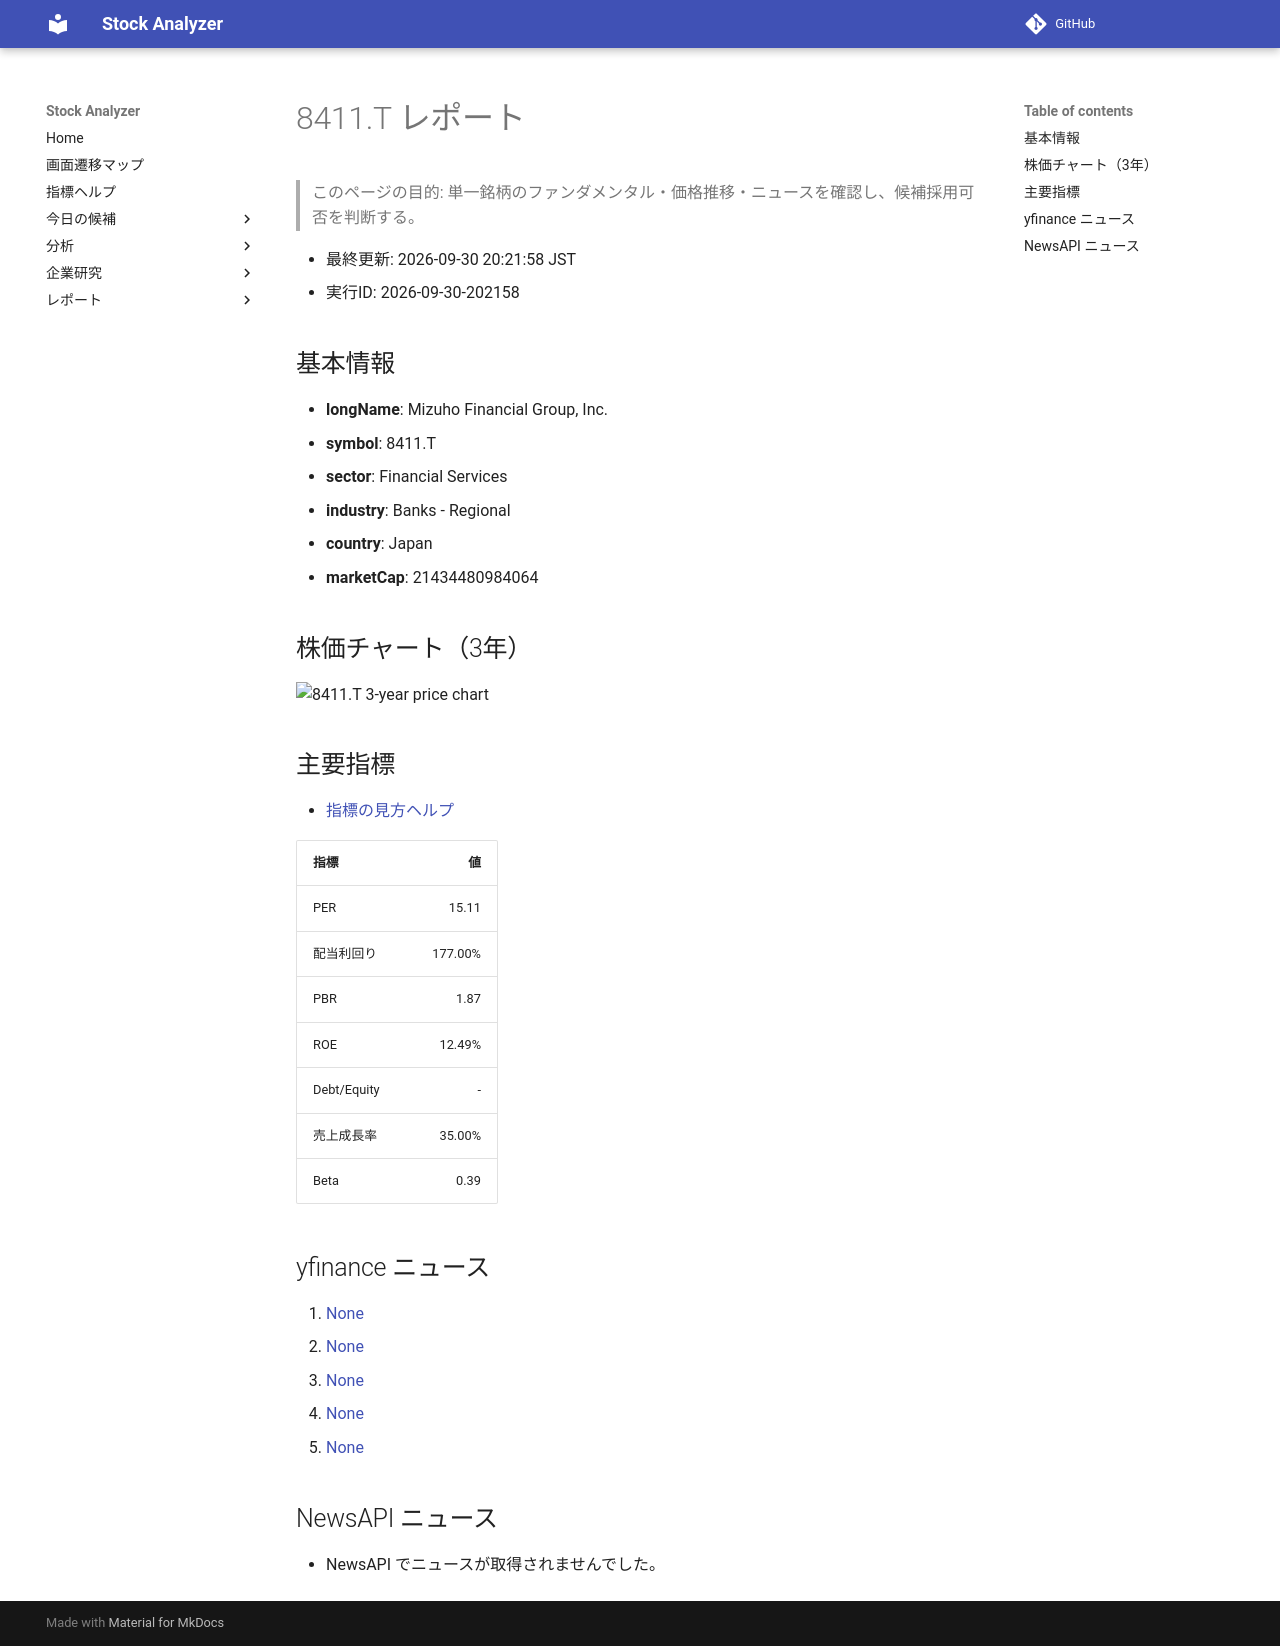

repository: Yumi-note/Making-APP · page: reports/2026-09-30/202158/8411_T/index.html · generator: mkdocs

# 8411.T レポート

> このページの目的: 単一銘柄のファンダメンタル・価格推移・ニュースを確認し、候補採用可否を判断する。

- 最終更新: 2026-09-30 20:21:58 JST
- 実行ID: 2026-09-30-202158

## 基本情報

- **longName**: Mizuho Financial Group, Inc.
- **symbol**: 8411.T
- **sector**: Financial Services
- **industry**: Banks - Regional
- **country**: Japan
- **marketCap**: 21434480984064

## 株価チャート（3年）

![8411.T 3-year price chart](8411_T_3y.png)

## 主要指標

- [指標の見方ヘルプ](../../../../indicators.md)

| 指標 | 値 |
|---|---:|
| PER | 15.11 |
| 配当利回り | 177.00% |
| PBR | 1.87 |
| ROE | 12.49% |
| Debt/Equity | - |
| 売上成長率 | 35.00% |
| Beta | 0.39 |

## yfinance ニュース

1. [None](None)
2. [None](None)
3. [None](None)
4. [None](None)
5. [None](None)

## NewsAPI ニュース

- NewsAPI でニュースが取得されませんでした。
